Photos from the image-classification dataset "segmented-dataset" in the GitHub repository Funky-UWI/FoliageFixerModel. Its 11 classes are: bacterial spot, early blight, late blight, leaf mold, septoria leaf spot, spider mites two-spotted spider mite, target spot, tomato yellow leaf curl virus, tomato mosaic virus, healthy, powdery mildew.

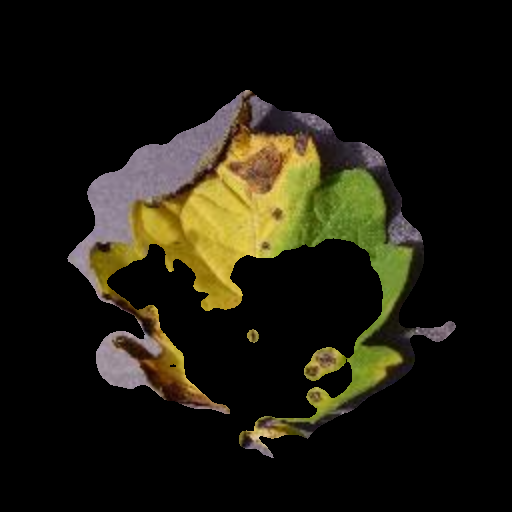
Label: septoria leaf spot

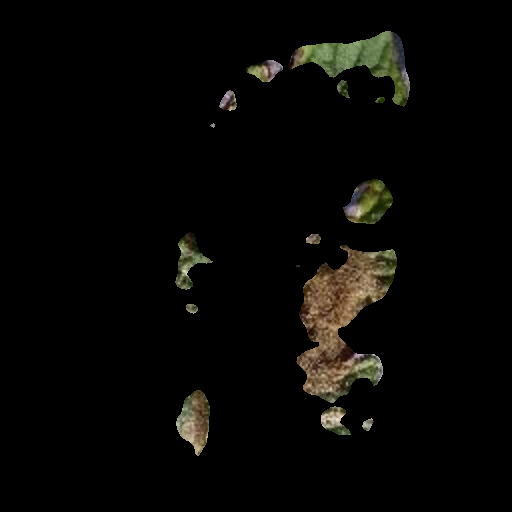
Label: late blight

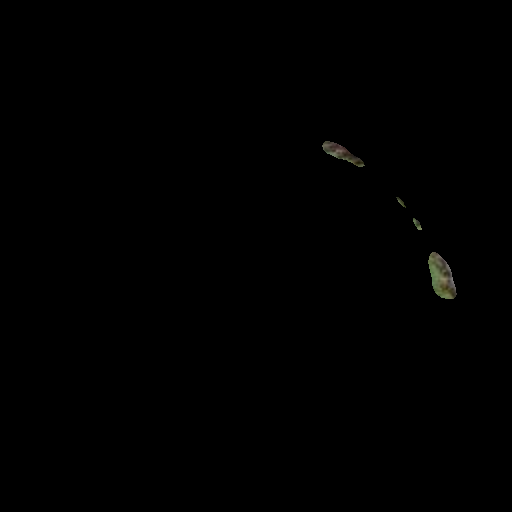
Label: bacterial spot

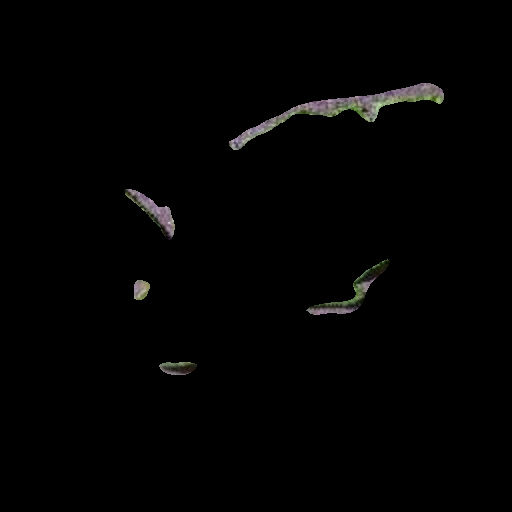
Label: tomato mosaic virus

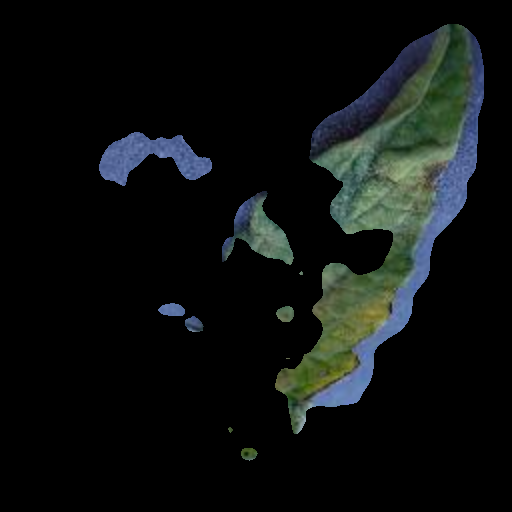
Label: leaf mold

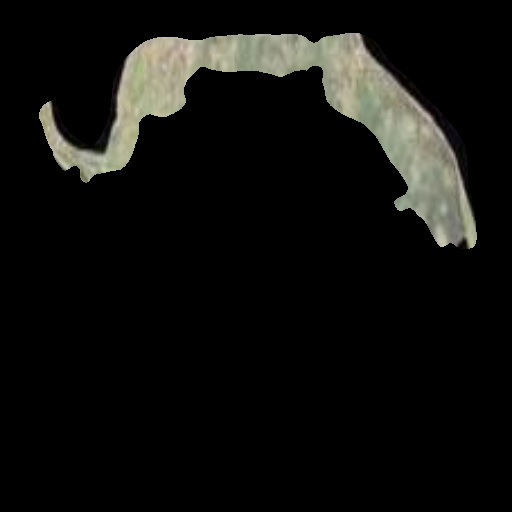
Label: powdery mildew
